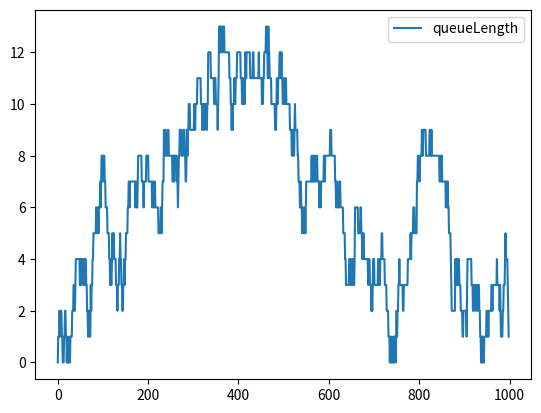
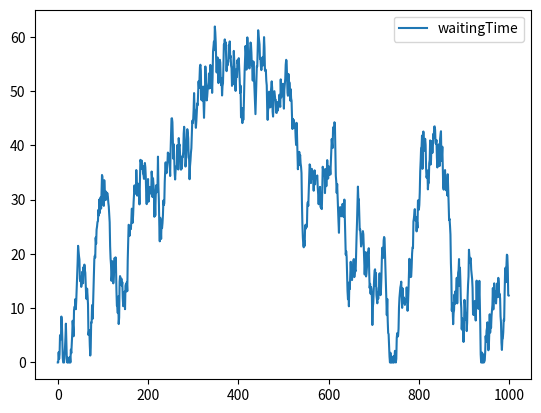

These charts were generated, in order, by the following Python code:
import matplotlib.pyplot as plot
import numpy as np
import pandas as pd
import statistics

def queueServerSimulation(numberOfRecords):

    uniformMinimum = 0
    uniformMaximum = 10
    gaussianMean = 10
    gaussianSigma = 5

    runningServiceTime = 0
    numberOfServers = 1

    simulationData = pd.DataFrame(columns=['interArrivalTime', 'arrivalTime', 'waitingTime', 'timeOfService', 'servingTime', 'departureTime', "queueLength"])

    for i in range(numberOfRecords):
        #1
        #simulationData.at[i, 'interArrivalTime'] = round(np.random.uniform(2, 8),2)
        #simulationData.at[i, 'servingTime'] = round(abs(np.random.uniform(0.05, 0.15)),3)

        #2
        simulationData.at[i, 'interArrivalTime'] = round(np.random.uniform(2, 8),2)
        simulationData.at[i, 'servingTime'] = round(abs(np.random.normal(5, 1.5)),2)

        #3
        #simulationData.at[i, 'interArrivalTime'] = round(np.random.uniform(2, 8),2)
        #simulationData.at[i, 'servingTime'] = round(abs(np.random.normal(5, 5)),2)
        
        #simulationData.at[i, 'interArrivalTime'] = round(np.random.uniform(uniformMinimum, uniformMaximum),2)
        #simulationData.at[i, 'servingTime'] = round(abs(np.random.normal(gaussianMean, gaussianSigma)),2)

        if(i>0):

            simulationData.at[i, 'arrivalTime'] = simulationData.loc[i-1]['arrivalTime'] + simulationData.loc[i]['interArrivalTime']
            simulationData.at[i, 'waitingTime'] = max(simulationData.loc[i - 1]['departureTime'] - simulationData.loc[i]['arrivalTime'],0)

        else:

            simulationData.at[i, 'arrivalTime'] = simulationData.loc[i]['interArrivalTime']
            simulationData.at[i, 'waitingTime'] = 0

        simulationData.at[i, 'timeOfService'] = simulationData.loc[i]['arrivalTime'] + simulationData.loc[i]['waitingTime']
        simulationData.at[i, 'departureTime'] = simulationData.loc[i]['timeOfService'] + simulationData.loc[i]['servingTime']

        lastCustomerDeparture = simulationData.loc[i]['departureTime']
        runningServiceTime += simulationData.loc[i]['servingTime']

        utilizationFactor = runningServiceTime/lastCustomerDeparture
        averageWaitingTime = round(simulationData['waitingTime'].mean(),2)
        averageTimeInSystem = round(statistics.mean(simulationData['departureTime'] - simulationData['arrivalTime']),2)


    # Calculating Queue length for each record
    for i in range(numberOfRecords):
        departureTime = simulationData.loc[i]['departureTime']
        queueLength = 0

        for j in range(i+1,numberOfRecords):
            if(simulationData.loc[j]['arrivalTime'] < departureTime):
                queueLength+=1

                # this.record = Last Record => Store Queue length
                if (j == numberOfRecords - 1):
                    simulationData.at[i, 'queueLength'] = queueLength
                    queueLength = 0

            else:
                simulationData.at[i, 'queueLength'] = queueLength
                break;

        averageQueueLength = round(simulationData['queueLength'].mean(),2)
        averageNumberSystem = averageQueueLength + numberOfServers


    simulationData.plot.line(y="queueLength");
    simulationData.plot.line(y="waitingTime");
    plot.show()

    #Print entire Dataframe
    print(simulationData.to_string())

    #Print Dataframe Summary
    pd.set_option('display.max_columns', None)
    pd.set_option('display.width', None)
    print(simulationData)

    print('\n\nUtilization Factor : \t\t\t', utilizationFactor)
    print('Average Number in Queue : \t\t', averageQueueLength)
    print('Average Number in the System : \t', averageNumberSystem)
    print('Average Waiting Time : \t\t\t', averageWaitingTime)
    print('Average Time in the System : \t', averageTimeInSystem)



queueServerSimulation(1000)

## List columns
## 0 - Inter Arrival Time
## 1 - Arrival Time = prevArrivalTime + interArrivalTime
## 2 - Waiting Time = prevDepartuteTime - arrivalTime
## 3 - Time of Service = arrivalTime + waitingTime
## 4 - Serving Time
## 5 - Departure Time = timeOfService  + servingTime
## 6 - Queue Length